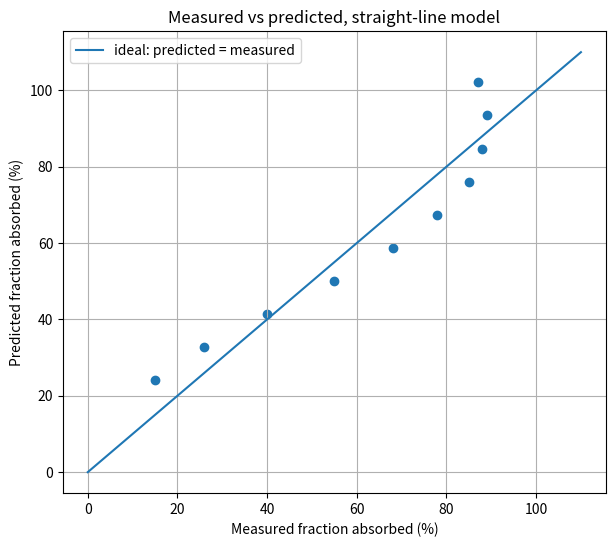
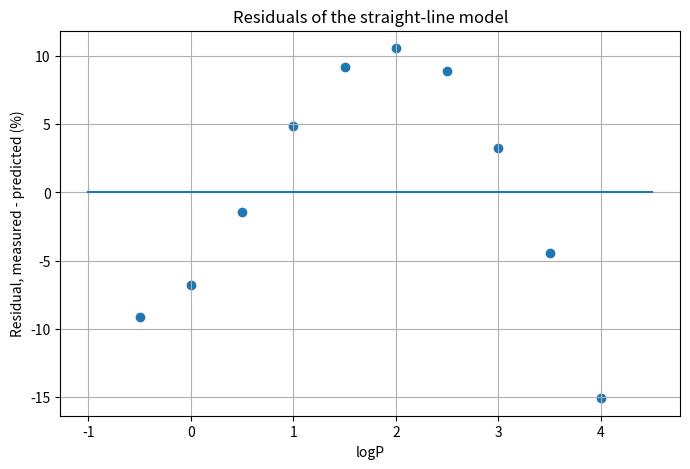

The script that saved these images, in order:
import numpy as np

measured_pct = np.array([20, 45, 70, 85, 90])
pred_pct = np.array([26, 42, 64, 88, 95])

def mse(y_true, y_pred):
    return np.mean((y_true - y_pred) ** 2)

def rmse(y_true, y_pred):
    return np.sqrt(mse(y_true, y_pred))

def mae(y_true, y_pred):
    return np.mean(np.abs(y_true - y_pred))

print("MSE:", round(mse(measured_pct, pred_pct), 2))
print("RMSE:", round(rmse(measured_pct, pred_pct), 2))
print("MAE:", round(mae(measured_pct, pred_pct), 2))

measured_pct = np.array([30, 45, 60, 75, 90])
pred_even = np.array([33, 42, 63, 72, 93])
pred_one_miss = np.array([30, 45, 60, 75, 105])
print("even -> MSE (%^2):", round(mse(measured_pct, pred_even), 2), "RMSE (%):", round(rmse(measured_pct, pred_even), 2), "MAE (%):", round(mae(measured_pct, pred_even), 2))
print("one miss -> MSE (%^2):", round(mse(measured_pct, pred_one_miss), 2), "RMSE (%):", round(rmse(measured_pct, pred_one_miss), 2), "MAE (%):", round(mae(measured_pct, pred_one_miss), 2))
print("fairer summary, MAE (%):", round(mae(measured_pct, pred_one_miss), 2))

import pandas as pd
from scipy.optimize import curve_fit

df = pd.DataFrame({
    "logp": [-0.5, 0.0, 0.5, 1.0, 1.5, 2.0, 2.5, 3.0, 3.5, 4.0],
    "fa_pct": [15, 26, 40, 55, 68, 78, 85, 88, 89, 87],
})

def line(logp, slope, intercept):
    return slope * logp + intercept

popt, pcov = curve_fit(line, df["logp"], df["fa_pct"])
slope, intercept = popt
fa_pred = line(df["logp"], slope, intercept)

def r_squared(y_true, y_pred):
    ss_res = sum((y_true - y_pred) ** 2)
    ss_tot = sum((y_true - np.mean(y_true)) ** 2)
    return 1 - ss_res / ss_tot

mean_pred = np.ones(len(df)) * np.mean(df["fa_pct"])
print("R2 straight line:", round(r_squared(df["fa_pct"], fa_pred), 3))
print("R2 predict the mean:", round(r_squared(df["fa_pct"], mean_pred), 3))
print("R2 perfect:", round(r_squared(df["fa_pct"], df["fa_pct"]), 3))

import matplotlib.pyplot as plt

plt.figure(figsize=(7, 6))
plt.scatter(df["fa_pct"], fa_pred)
plt.plot([0, 110], [0, 110], label="ideal: predicted = measured")
plt.xlabel("Measured fraction absorbed (%)")
plt.ylabel("Predicted fraction absorbed (%)")
plt.title("Measured vs predicted, straight-line model")
plt.legend()
plt.grid(True)
plt.savefig("measured_vs_predicted.png", dpi=300)
plt.show()

residual_pct = df["fa_pct"] - fa_pred
print(np.round(residual_pct, 1))
plt.figure(figsize=(8, 5))
plt.scatter(df["logp"], residual_pct)
plt.plot([-1.0, 4.5], [0, 0])
plt.xlabel("logP")
plt.ylabel("Residual, measured - predicted (%)")
plt.title("Residuals of the straight-line model")
plt.grid(True)
plt.show()
